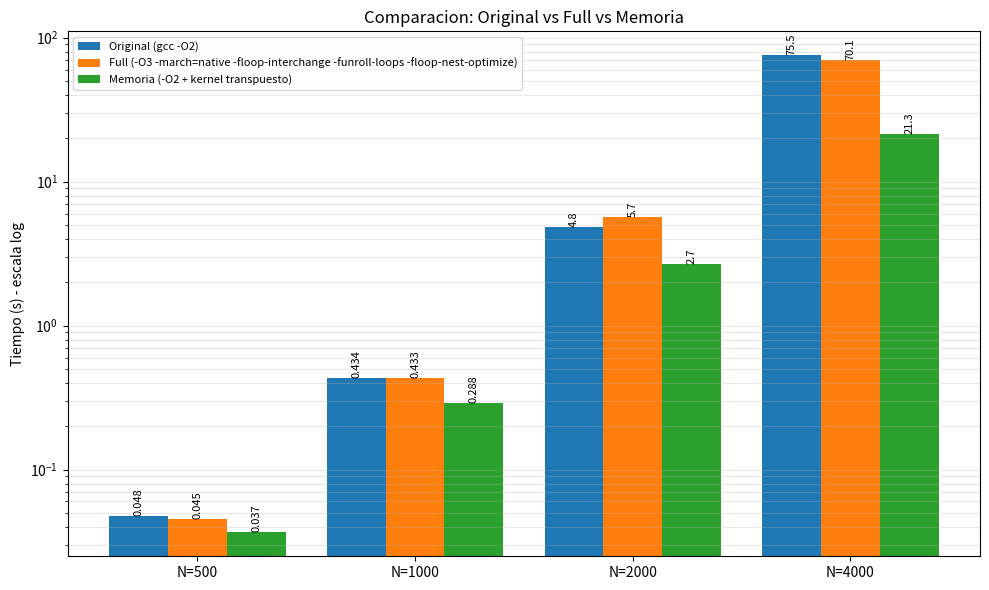

This chart was generated by the following Python code: (Note: this script raises an exception after producing the figure.)
import matplotlib
matplotlib.use('Agg')
import matplotlib.pyplot as plt
import numpy as np

N_values = [500, 1000, 2000, 4000]
t_original = [0.047673629, 0.433506697, 4.804940850, 75.454912576]
t_full = [0.045156532, 0.433056126, 5.651678736, 70.065128896]
t_memoria = [0.036592883, 0.287701164, 2.668904515, 21.283509469]

fig, ax = plt.subplots(figsize=(10, 6))
x = np.arange(len(N_values))
width = 0.27

bars1 = ax.bar(x - width, t_original, width, label='Original (gcc -O2)', color='C0')
bars2 = ax.bar(x, t_full, width, label='Full (-O3 -march=native -floop-interchange -funroll-loops -floop-nest-optimize)', color='C1')
bars3 = ax.bar(x + width, t_memoria, width, label='Memoria (-O2 + kernel transpuesto)', color='C2')

ax.set_yscale('log')
ax.set_xticks(x)
ax.set_xticklabels([f'N={n}' for n in N_values])
ax.set_ylabel('Tiempo (s) - escala log')
ax.set_title('Comparacion: Original vs Full vs Memoria')
ax.legend(loc='upper left', fontsize=8)
ax.grid(True, axis='y', alpha=0.3, which='both')

for bars, vals in [(bars1, t_original), (bars2, t_full), (bars3, t_memoria)]:
    for bar, val in zip(bars, vals):
        if val >= 1:
            label = f'{val:.1f}'
        else:
            label = f'{val:.3f}'
        ax.text(bar.get_x() + bar.get_width()/2, val, label,
                ha='center', va='bottom', fontsize=8, rotation=90)

plt.tight_layout()
plt.savefig('experiments/resultados/comparacion_grafica.png', dpi=120)
plt.close()
print("Guardado: experiments/resultados/comparacion_grafica.png")
